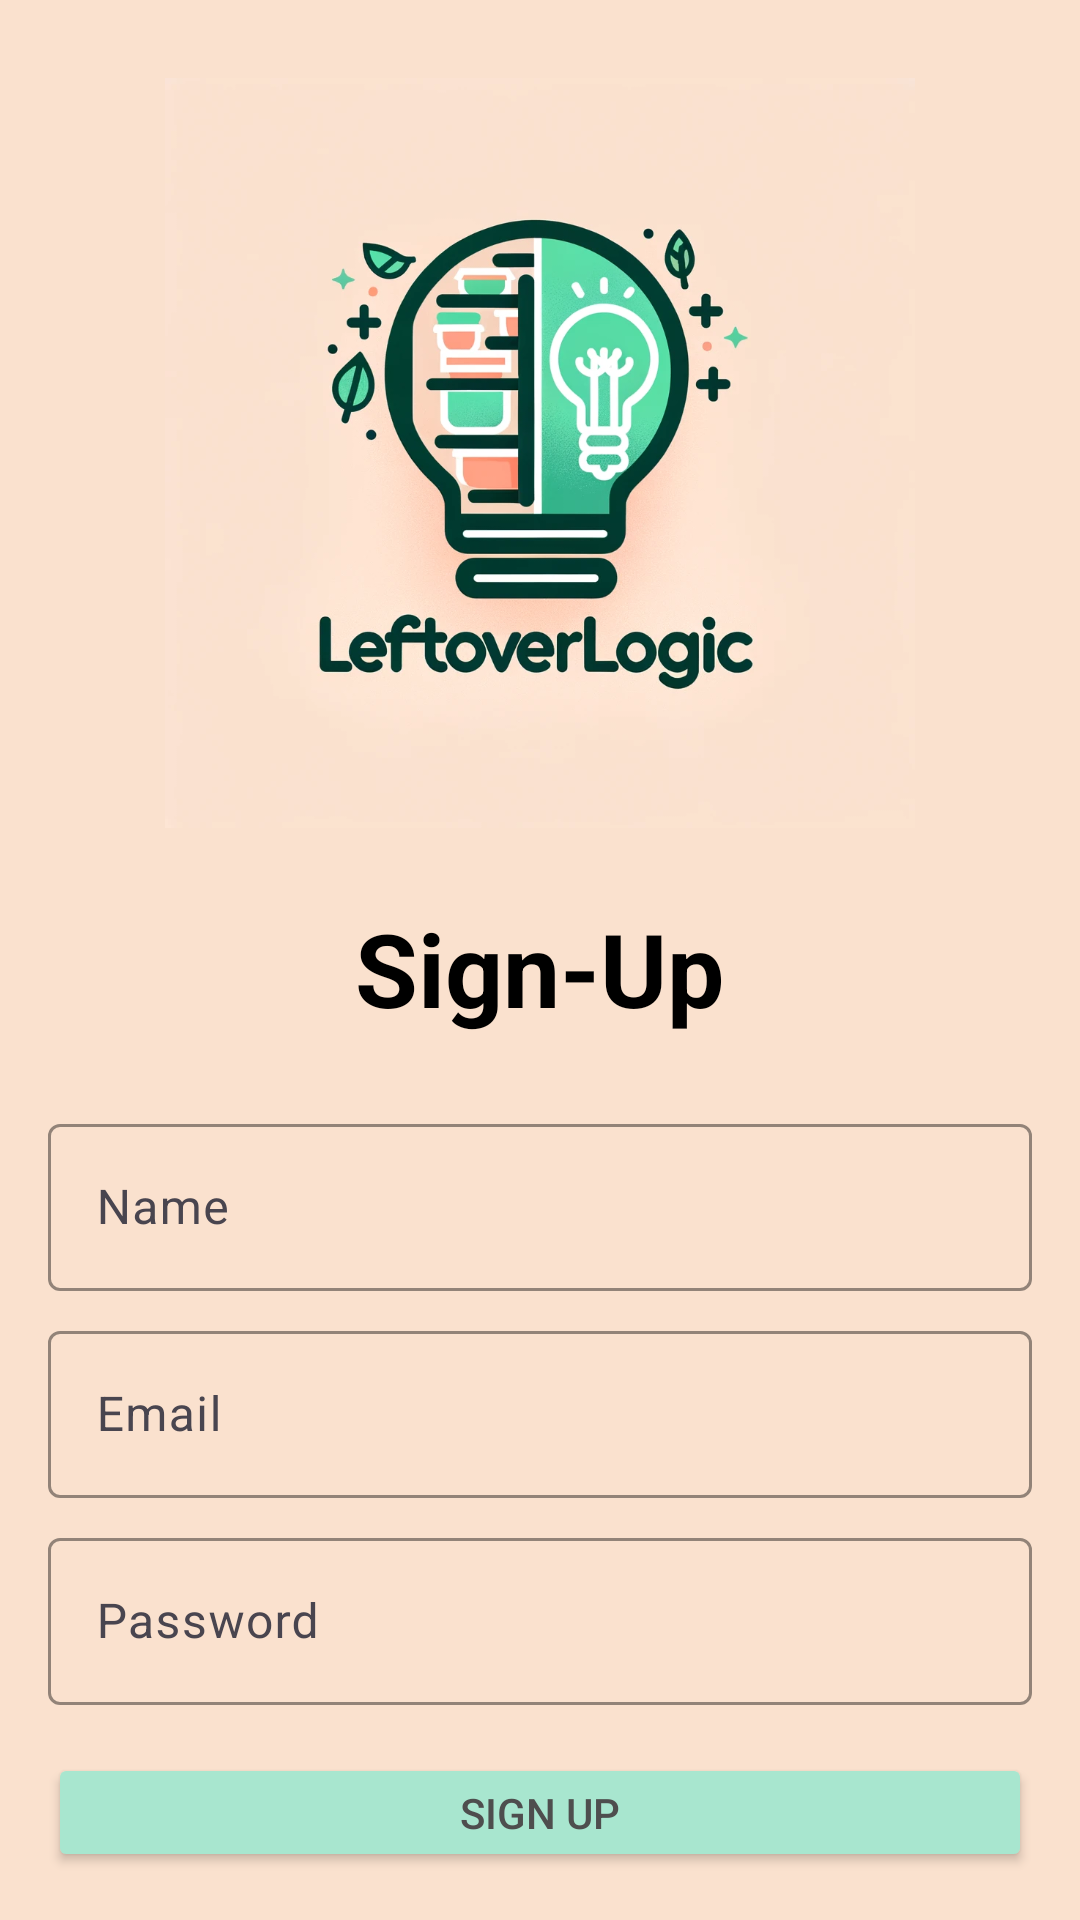

The Android layout XML behind this screen, and the referenced resources:
<!-- AndroidManifest.xml: application theme Theme.LeftoverLogic -->
<!-- res/layout/activity_signup.xml -->
<?xml version="1.0" encoding="utf-8"?>
<LinearLayout xmlns:android="http://schemas.android.com/apk/res/android"
    xmlns:app="http://schemas.android.com/apk/res-auto"
    xmlns:tools="http://schemas.android.com/tools"
    tools:context=".SignupActivity"
    android:layout_width="match_parent"
    android:layout_height="match_parent"
    android:background="@color/creamy_white"
    android:orientation="vertical"
    android:padding="16dp">

    <ImageView
        android:id="@+id/logo"
        android:layout_width="250dp"
        android:layout_height="250dp"
        android:layout_marginTop="10dp"
        android:layout_gravity="center"
        android:src="@drawable/logo"
        android:contentDescription="App Logo"
        android:layout_marginBottom="24dp"/>

    <TextView
        android:id="@+id/login_header"
        android:layout_width="wrap_content"
        android:layout_height="wrap_content"
        android:text="Sign-Up"
        android:textSize="34sp"
        android:textStyle="bold"
        android:layout_gravity="center"
        android:layout_marginBottom="16dp"/>

    <com.google.android.material.textfield.TextInputLayout
        android:layout_width="match_parent"
        android:layout_height="wrap_content"
        android:layout_marginTop="8dp"
        app:hintTextColor="@color/dark_gray"
        app:boxStrokeColor="@color/dark_gray">

        <com.google.android.material.textfield.TextInputEditText
            android:id="@+id/name"
            android:layout_width="match_parent"
            android:layout_height="wrap_content"
            android:hint="Name"
            android:inputType="textPersonName"
            android:textColor="@color/black"
            android:textColorHint="@color/dark_gray" />
    </com.google.android.material.textfield.TextInputLayout>

    <com.google.android.material.textfield.TextInputLayout
        android:layout_width="match_parent"
        android:layout_height="wrap_content"
        android:layout_marginTop="8dp"
        app:hintTextColor="@color/dark_gray"
        app:boxStrokeColor="@color/dark_gray">

        <com.google.android.material.textfield.TextInputEditText
            android:id="@+id/email"
            android:layout_width="match_parent"
            android:layout_height="wrap_content"
            android:hint="Email"
            android:inputType="textEmailAddress"
            android:textColor="@color/black"
            android:textColorHint="@color/dark_gray" />
    </com.google.android.material.textfield.TextInputLayout>

    <com.google.android.material.textfield.TextInputLayout
        android:layout_width="match_parent"
        android:layout_height="wrap_content"
        android:layout_marginTop="8dp"
        app:hintTextColor="@color/dark_gray"
        app:boxStrokeColor="@color/dark_gray">

        <com.google.android.material.textfield.TextInputEditText
            android:id="@+id/password"
            android:layout_width="match_parent"
            android:layout_height="wrap_content"
            android:hint="Password"
            android:inputType="textPassword"
            android:textColor="@color/black"
            android:textColorHint="@color/dark_gray" />
    </com.google.android.material.textfield.TextInputLayout>

    <Button
        android:id="@+id/signup_button"
        android:layout_width="match_parent"
        android:layout_height="wrap_content"
        android:text="Sign Up"
        android:textColor="@color/dark_gray"
        android:layout_marginTop="16dp" />

    <TextView
        android:id="@+id/login_text"
        android:layout_width="match_parent"
        android:layout_height="wrap_content"
        android:text="Already have an account? Login"
        android:gravity="center"
        android:textColor="@android:color/holo_blue_dark"
        android:layout_marginTop="16dp" />
</LinearLayout>
<!-- resources referenced by this layout -->
<resources>
  <color name="black">#FF000000</color>
  <color name="creamy_white">#FAE1CE</color>
  <color name="dark_gray">#4E4E4E</color>
  <!-- drawable logo: png bitmap (drawable, 438225 bytes) -->
  <style name="Theme.LeftoverLogic" parent="Base.Theme.LeftoverLogic" />
  <style name="Base.Theme.LeftoverLogic" parent="Theme.Material3.DayNight.NoActionBar">
          
          <item name="colorPrimary">@color/mint_green</item>
          <item name="colorPrimaryDark">@color/mint_green</item>
          <item name="colorAccent">@color/coral</item>
  
          
          <item name="android:colorBackground">@color/light_mint</item>
          <item name="android:textColor">@color/black</item>
          <item name="android:buttonStyle">@style/MyButtonStyle</item>
          <item name="android:editTextStyle">@style/MyEditTextStyle</item>
          <item name="android:textViewStyle">@style/MyTextViewStyle</item>
      </style>
  <color name="mint_green">#A8E6CF</color>
  <color name="coral">#FF8A65</color>
  <color name="light_mint">#E0F7FA</color>
  <style name="MyButtonStyle" parent="Widget.AppCompat.Button">
          <item name="android:backgroundTint">@color/mint_green</item>
          <item name="android:textColor">@color/soft_white</item>
      </style>
  <style name="MyEditTextStyle" parent="Widget.AppCompat.EditText">
          <item name="android:backgroundTint">@color/creamy_white</item>
          <item name="android:textColor">@color/black</item>
          <item name="android:textColorHint">@color/dark_gray</item>
      </style>
  <style name="MyTextViewStyle" parent="Widget.AppCompat.TextView">
          <item name="android:textColor">@color/black</item>
      </style>
  <color name="soft_white">#FFFFFF</color>
</resources>
